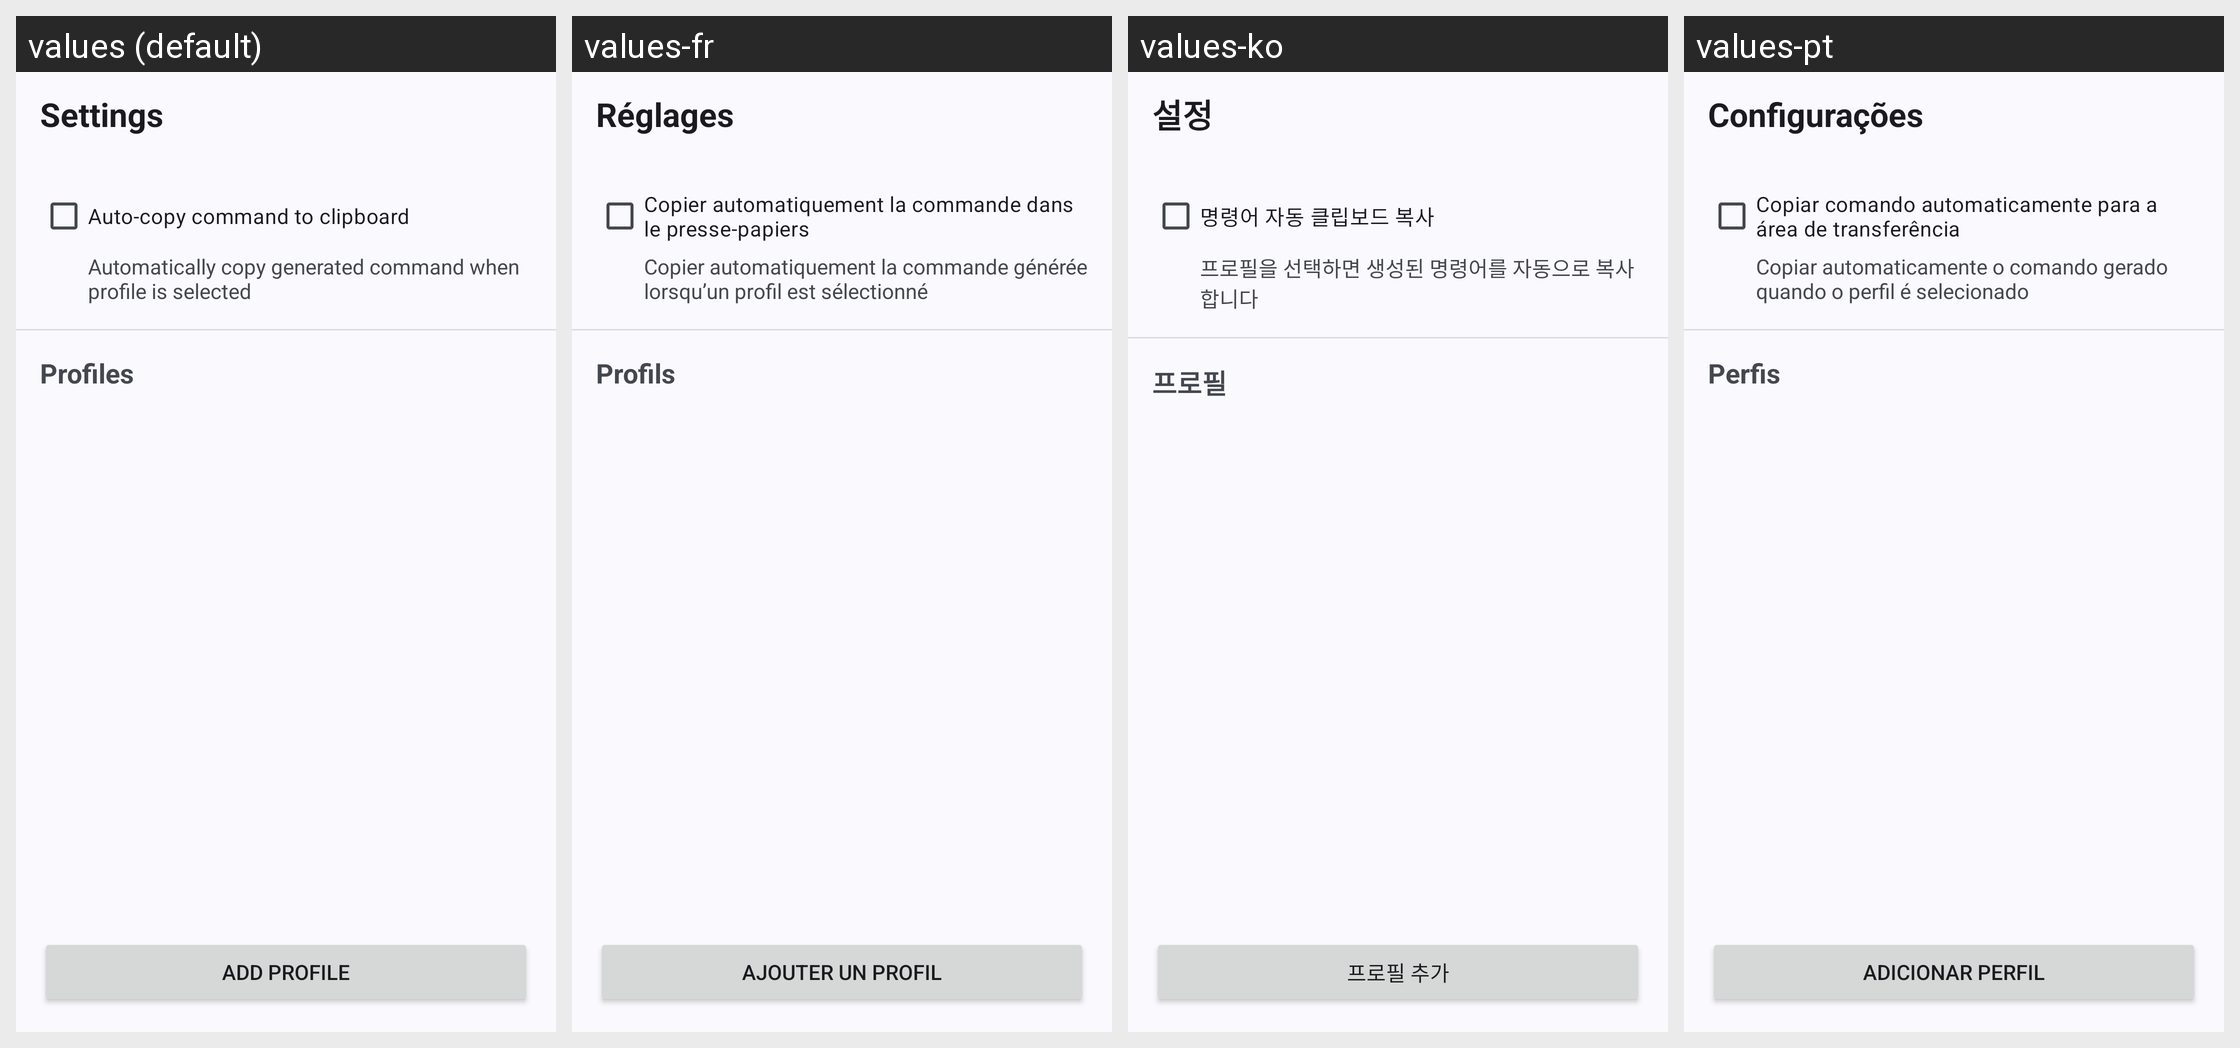

Locale-by-locale string values for the Android screen shown in this grid:
Android screen res/layout/command_helper_settings.xml rendered under 4 locales, left to right: values (default), values-fr, values-ko, values-pt. Device: Nexus 5 (rendered at 1080×1920; each locale shown at half size, 540×960, under a caption strip naming it); theme Theme.MyApp.System.
Other locales in the repository, not shown: values-ar, values-de, values-es, values-fa, values-hi, values-in, values-it, values-ja, values-ru, values-th, values-tr, values-vi, values-zh-rCN.
Strings drawn on this screen, with the default value and each locale's value (text and hints the layout hard-codes, and strings that could not be matched under every locale, appear in the picture but are not listed):

settings
  values: Settings
  values-fr: Réglages
  values-ko: 설정
  values-pt: Configurações

auto_copy
  values: Auto-copy command to clipboard
  values-fr: Copier automatiquement la commande dans le presse-papiers
  values-ko: 명령어 자동 클립보드 복사
  values-pt: Copiar comando automaticamente para a área de transferência

auto_copy_desc
  values: Automatically copy generated command when profile is selected
  values-fr: Copier automatiquement la commande générée lorsqu’un profil est sélectionné
  values-ko: 프로필을 선택하면 생성된 명령어를 자동으로 복사합니다
  values-pt: Copiar automaticamente o comando gerado quando o perfil é selecionado

profiles
  values: Profiles
  values-fr: Profils
  values-ko: 프로필
  values-pt: Perfis

add_profile
  values: Add Profile
  values-fr: Ajouter un profil
  values-ko: 프로필 추가
  values-pt: Adicionar perfil
